Run: headless pygame with SDL's dummy video driver; simulated clock (each Clock.tick advances the game by its frame time, no real sleeping); random seed 0; keys injected as events and as key.get_pressed() state; no mouse input.
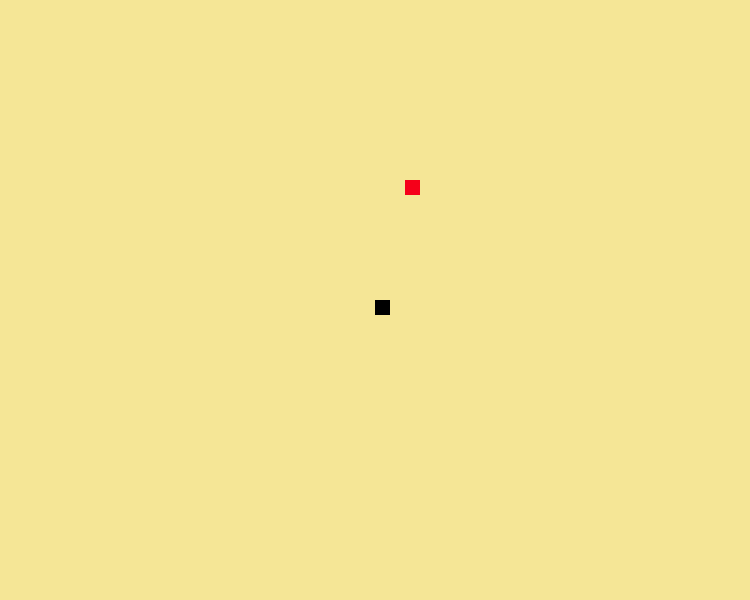
Frame 1 of 1 · flips 1–60 · no input

The pygame program that drew these frames:

# -*-coding: utf-8-*-

import pygame
from pygame import *
import random
import time

block = None

class Data:
    def __init__(self, last_x = -20, last_y = -20):
        self.x = last_x
        self.y = last_y


class Blocks:
    def __init__(self, block_w=15, block_h=15):
        self.block_w = block_w
        self.block_h = block_h
        self.set_pos()
    def set_pos(self):
        self.block_x = random.randint(0,30) * 15
        self.block_y = random.randint(0,20) * 15


class Main:
    def __init__(self, snake_len=0, x_pos=375, y_pos=300):
        self.x_pos, self.y_pos = x_pos, y_pos
        self.x_change = self.y_change = 0
        self.clock = pygame.time.Clock()
        self.snake_len = snake_len
        self.main_loop()
    def main_loop(self, gameExit=False):
        positions = []
        snake_blocks = []
        self.gameExit = gameExit
        """ ### MAIN LOOP ### """
        pygame.init()
        self.display = pygame.display.set_mode((750,600))
        displayColour = (245, 230, 150)
        pygame.display.set_caption('Fresh Seva')
        while not self.gameExit:
            for event in pygame.event.get():
                if event.type == pygame.QUIT:
                    self.gameExit = True
                """ SAVING FROM AN ERROR + MAIN ENGINE'S HERE """
                try:
                    if event.type == pygame.KEYDOWN:
                        try:
                            x_keys = {276: -15,
                                        275: 15}
                            self.x_change = x_keys[event.key]
                            self.y_change = 0
                        except:
                            y_keys = {274: 15,
                                        273: -15}
                            self.y_change = y_keys[event.key]
                            self.x_change = 0
                except:
                    print("An Error Occurs!")
                    self.gameExit = True

                """ DATA PROCESSING """
            self.x_pos += self.x_change if abs(self.x_change) <= 15 else 15
            self.y_pos += self.y_change if abs(self.y_change) <= 15 else 15
            if self.x_pos <= -5 or abs(self.x_pos) >= 740:
                self.lose()
            if self.y_pos <= -5 or abs(self.y_pos) >= 590:
                self.lose()
            self.display.fill(displayColour)

            """ CHECKING BLOCK'S STATUS """
            check = (((self.x_pos >= bl.block_x and self.x_pos <= bl.block_x+bl.block_w)
            and (self.x_pos+15 >= bl.block_x and self.x_pos+15 <= bl.block_x+bl.block_w))
            and (self.y_pos >= bl.block_y and self.y_pos <= bl.block_y+bl.block_w)
            and (self.y_pos+15 >= bl.block_y and self.y_pos+15 <= bl.block_y+bl.block_w))

            """ MAIN CHECKING BEGINS HERE """
            if check:
                del(self.bl_drown)
                bl.set_pos()
                self.snake_len += 1
                positions = positions[(-2 - self.snake_len):]
                self.block_print()
            else:
                self.block_print()

            pygame.draw.rect(self.display, (0,0,0), [self.x_pos, self.y_pos, 15, 15])

            """ SNAKE'S LENGTH ADDING """
            if self.snake_len:
                for X in range(self.snake_len):
                    globals()['storage%i' % X] = Data()
                    snake_blocks.append(globals()['storage%i' % X])
                    snake_blocks = snake_blocks[-self.snake_len:]

            positions.append([self.x_pos,self.y_pos])

            if snake_blocks:
                for i in range(len(snake_blocks)):
                    a = positions[(-2 - i)][0]
                    b = positions[(-2 - i)][1]
                    pygame.draw.rect(self.display, (0, 255, 0), [a, b, 15, 15])
                    if self.x_pos == a:
                        if self.y_pos == b:
                            self.lose()

            """ THE LAST PART OF THE MAIN LOOP """
            pygame.display.update()

            self.clock.tick(15)

    """ OTHER FUNCTIONS """
    def lose(self):
        self.text_to_screen("YOU LOSE!", (255,53,35))
        pygame.display.update()
        time.sleep(3)
        self.gameExit = True

    def block_print(self):
        self.bl_drown = pygame.draw.rect(self.display, (245,0,25), [bl.block_x, bl.block_y, bl.block_w, bl.block_h])

    def text_to_screen(self, msg, colour):
        font = pygame.font.SysFont(None, 100)
        screen_text = font.render(msg, True, colour)
        self.display.blit(screen_text, [220, 230])


bl = Blocks()
main = Main()

""" ### CLEAR_SNAKE BUILD 2.0 ### """
